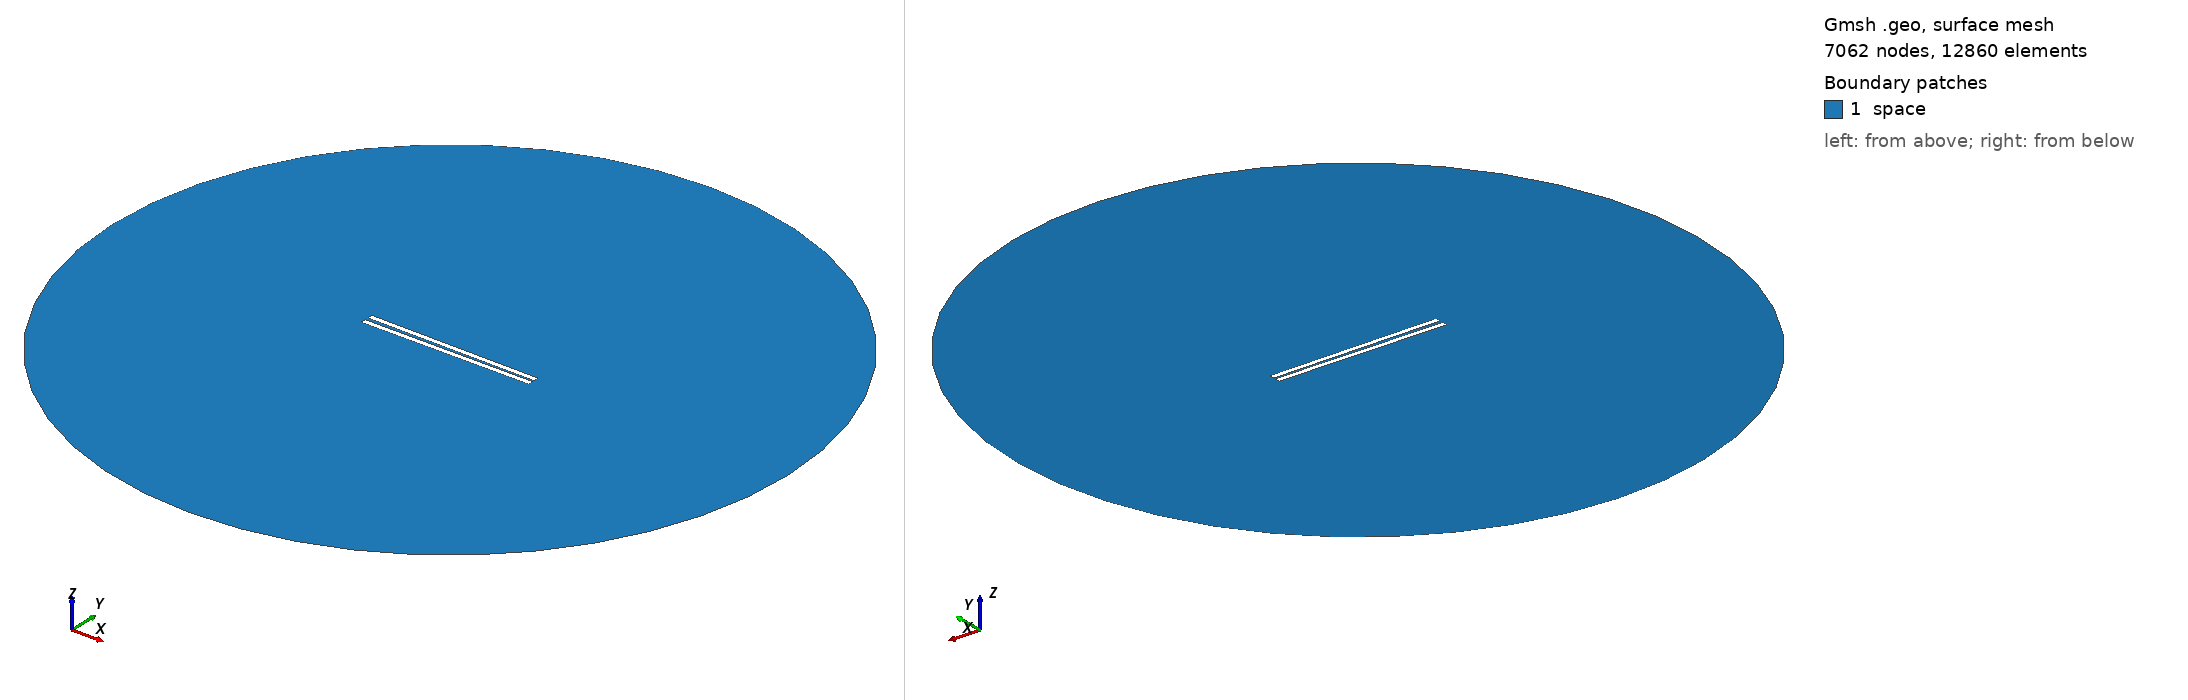

Gmsh geometry script, surface-meshed: 7062 nodes, 12860 surface elements. Boundary patches (legend numbers): 1 space. Left view from above one corner, right view from below the opposite corner. Legend entries are the model's physical surfaces. The drawing asked Gmsh for element sizes between 1% and 20% of the model's largest extent; the script's own settings can give other sizes.

=== 618.geo (drawn) ===
// Set the geometry kernel
SetFactory("OpenCASCADE");

//---------------------------------------
// Rectangles
//---------------------------------------

// Rectangle 1 (top)
Point(1) = {-49.56666666666667, 0.8055555555555556, 0, 1.0};
Point(2) = {49.56666666666667, 0.8055555555555556, 0, 1.0};
Point(3) = {49.56666666666667, 3.9388888888888887, 0, 1.0};
Point(4) = {-49.56666666666667, 3.9388888888888887, 0, 1.0};

Line(1) = {1, 2};
Line(2) = {2, 3};
Line(3) = {3, 4};
Line(4) = {4, 1};

Line Loop(1) = {1, 2, 3, 4};
Plane Surface(1) = {1};

Rotate { {0, 0, 1}, {0,  0.8055555555555556,  0}, -0.01 } {
  Surface{1};
}

// Rectangle 2 (bottom)
Point(5) = {-49.56666666666667, -0.8055555555555556, 0, 1.0};
Point(6) = {49.56666666666667, -0.8055555555555556, 0, 1.0};
Point(7) = {49.56666666666667, -3.9388888888888887, 0, 1.0};
Point(8) = {-49.56666666666667, -3.9388888888888887, 0, 1.0};

Line(5) = {5, 6};
Line(6) = {6, 7};
Line(7) = {7, 8};
Line(8) = {8, 5};

Line Loop(2) = {5, 6, 7, 8};
Plane Surface(2) = {2}; 


//---------------------------------------
// Circle
//---------------------------------------

// Define points
Point(9) = {0, 0, 0};        // Center
Point(10) = {200, 0, 0};     // Start point
Point(11) = {0, 200, 0};     // 90 degrees
Point(12) = {-200, 0, 0};    // 180 degrees
Point(13) = {0, -200, 0};    // 270 degrees

// Define circle arcs (each needs start, center, end)
Circle(9) = {10, 9, 11};
Circle(10) = {11, 9, 12};
Circle(11) = {12, 9, 13};
Circle(12) = {13, 9, 10};

// Define curve loop and surface if needed
Curve Loop(3) = {9, 10, 11, 12};
Surface(3) = {3};

//---------------------------------------
// Define Physical Groups
//---------------------------------------                

//--- Physical Curves
// Physical groups for boundaries
Physical Line("force_segment", 10) = {1};
Physical Line("upper_plate", 11) = {2, 3, 4};
Physical Line("lower_plate", 12) = {5, 6, 7, 8};
Physical Line("boundary", 20) = {9, 10, 11, 12};

// Subtract Rectangles from Circle
BooleanDifference{ Surface{3}; Delete; }{ Surface{1}; Surface{2}; Delete; }
//--- Physical Surfaces
Physical Surface("space", 30) = {3};


//---------------------------------------
// Fine mesh near the plates
//--------------------------------------- 

// Define a distance field for mesh refinement
Field[1] = Distance;
Field[1].CurvesList = {1, 2, 3, 4, 5, 6, 7, 8};  // Rectangle curves
Field[1].NumPointsPerCurve = 200;

c = 0.3;
// Define threshold field to control mesh size based on distance to attractor
Field[2] = Threshold;
Field[2].IField = 1;
Field[2].LcMin = c; // Minimum element size near the attractor
Field[2].LcMax = 100*c;  // Maximum element size away from the attractor
Field[2].DistMin = 0.01;
Field[2].DistMax = 40;

Background Field = 2;

//---------------------------------------
// 6. Generate the Mesh
//---------------------------------------
Mesh 2;  // 2D mesh generation
